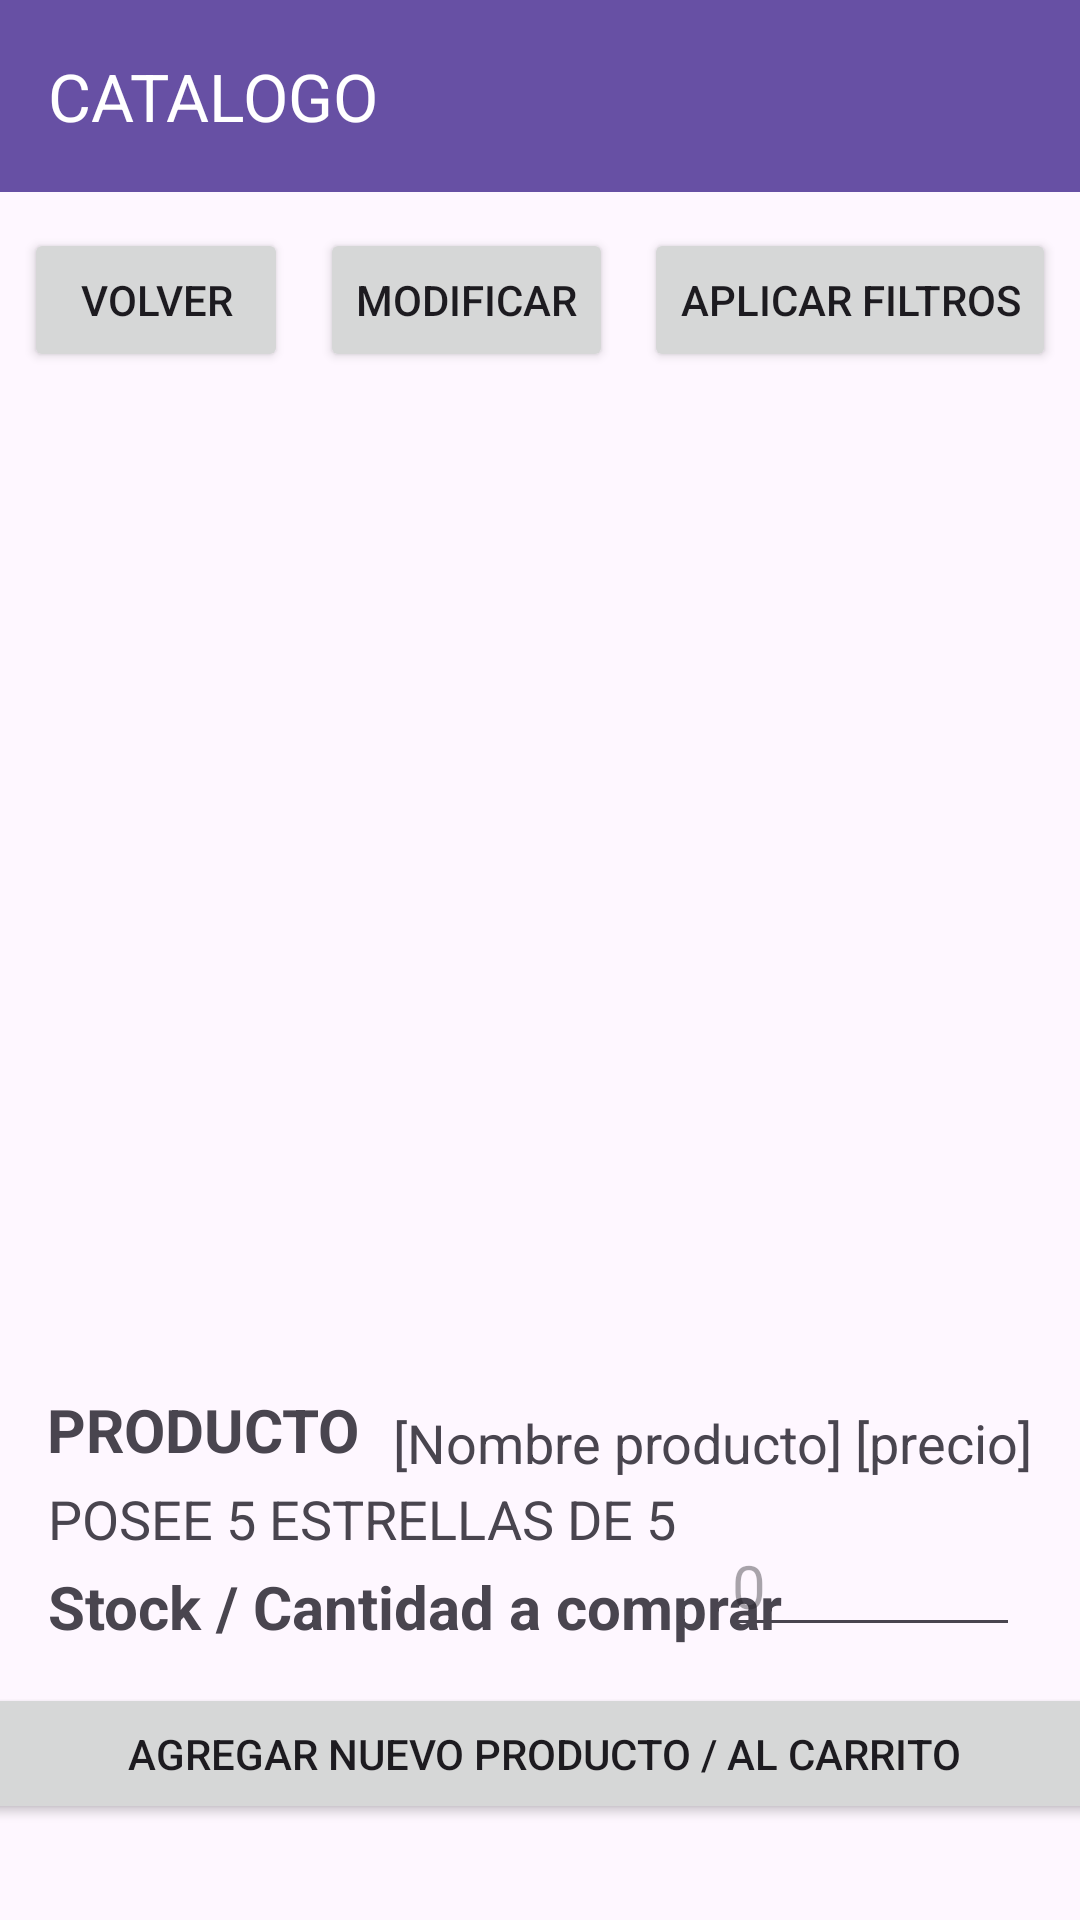

Here is an Android app screen rendered from its layout file. Give the layout XML and the strings, colors and styles it references.
<!-- AndroidManifest.xml: application theme Theme.TP7_SANAMENTE -->
<!-- res/layout/activity_mis_productos.xml -->
<?xml version="1.0" encoding="utf-8"?>
<androidx.constraintlayout.widget.ConstraintLayout xmlns:android="http://schemas.android.com/apk/res/android"
    xmlns:app="http://schemas.android.com/apk/res-auto"
    xmlns:tools="http://schemas.android.com/tools"
    android:layout_width="match_parent"
    android:layout_height="match_parent"
    tools:context=".Mis_Productos">

    <ListView
        android:id="@+id/grd_catalogo"
        android:layout_width="363dp"
        android:layout_height="453dp"
        android:layout_marginBottom="30dp"
        android:listSelector="@drawable/list_selector"
        app:layout_constraintBottom_toTopOf="@+id/textView10"
        app:layout_constraintEnd_toEndOf="parent"
        app:layout_constraintStart_toStartOf="parent" />

    <Button
        android:id="@+id/filtrosProductos"
        android:layout_width="wrap_content"
        android:layout_height="wrap_content"
        android:layout_marginTop="12dp"
        android:layout_marginEnd="8dp"
        android:onClick="CatalogoFiltros"
        android:text="@string/button_aplicarFiltros"
        android:textSize="14sp"
        app:layout_constraintEnd_toEndOf="parent"
        app:layout_constraintTop_toBottomOf="@+id/toolbar" />

    <androidx.appcompat.widget.Toolbar
        android:id="@+id/toolbar"
        android:layout_width="0dp"
        android:layout_height="wrap_content"
        android:background="?attr/colorPrimary"
        android:minHeight="?attr/actionBarSize"
        android:theme="?attr/actionBarTheme"
        app:layout_constraintEnd_toEndOf="parent"
        app:layout_constraintStart_toStartOf="parent"
        app:layout_constraintTop_toTopOf="parent"
        app:titleTextColor="#FFFFFF"
        app:title="CATALOGO" />

    <Button
        android:id="@+id/buttonVER_MODIFICAR"
        android:layout_width="wrap_content"
        android:layout_height="wrap_content"
        android:layout_marginStart="4dp"
        android:layout_marginTop="12dp"
        android:layout_marginEnd="4dp"
        android:onClick="CatalogoVerProducto"
        android:text="MODIFICAR"
        android:textSize="14sp"
        app:layout_constraintEnd_toStartOf="@+id/filtrosProductos"
        app:layout_constraintStart_toEndOf="@+id/button12"
        app:layout_constraintTop_toBottomOf="@+id/toolbar" />

    <Button
        android:id="@+id/btnAgregarProducto"
        android:layout_width="375dp"
        android:layout_height="47dp"
        android:layout_marginBottom="32dp"
        android:onClick="CatalogoAgregarNuevoProducto"
        android:text="@string/button_agregarNuevoProducto"
        app:layout_constraintBottom_toBottomOf="parent"
        app:layout_constraintEnd_toEndOf="parent"
        app:layout_constraintHorizontal_bias="0.444"
        app:layout_constraintStart_toStartOf="parent" />

    <Button
        android:id="@+id/button12"
        android:layout_width="wrap_content"
        android:layout_height="wrap_content"
        android:layout_marginStart="8dp"
        android:layout_marginTop="12dp"
        android:onClick="VolverMenu"
        android:text="@string/button_volver"
        android:textSize="14sp"
        app:layout_constraintStart_toStartOf="parent"
        app:layout_constraintTop_toBottomOf="@+id/toolbar" />

    <TextView
        android:id="@+id/textView10"
        android:layout_width="wrap_content"
        android:layout_height="wrap_content"
        android:layout_marginBottom="32dp"
        android:text="PRODUCTO"
        android:textSize="20sp"
        android:textStyle="bold"
        app:layout_constraintBottom_toTopOf="@+id/txtStockCantidad"
        app:layout_constraintEnd_toEndOf="parent"
        app:layout_constraintHorizontal_bias="0.061"
        app:layout_constraintStart_toStartOf="parent" />

    <TextView
        android:id="@+id/catalogoDetalle"
        android:layout_width="wrap_content"
        android:layout_height="wrap_content"
        android:layout_marginEnd="16dp"
        android:layout_marginBottom="12dp"
        android:text="@string/tv_MP_productoYprecio"
        android:textSize="18sp"
        app:layout_constraintBottom_toTopOf="@+id/catalogoCantidad"
        app:layout_constraintEnd_toEndOf="parent" />

    <TextView
        android:id="@+id/txtStockCantidad"
        android:layout_width="wrap_content"
        android:layout_height="wrap_content"
        android:layout_marginStart="16dp"
        android:layout_marginBottom="12dp"
        android:text="@string/tv_MP_stockCantidad"
        android:textSize="20sp"
        android:textStyle="bold"
        app:layout_constraintBottom_toTopOf="@+id/btnAgregarProducto"
        app:layout_constraintStart_toStartOf="parent" />

    <EditText
        android:id="@+id/catalogoCantidad"
        android:layout_width="100dp"
        android:layout_height="wrap_content"
        android:layout_marginEnd="20dp"
        android:layout_marginBottom="12dp"
        android:ems="10"
        android:hint="@string/hint_ejemplo_catalogoCantidad"
        android:inputType="number"
        android:textSize="20sp"
        app:layout_constraintBottom_toTopOf="@+id/btnAgregarProducto"
        app:layout_constraintEnd_toEndOf="parent" />

    <TextView
        android:id="@+id/txtPuntajeCatalogo"
        android:layout_width="wrap_content"
        android:layout_height="wrap_content"
        android:layout_marginStart="16dp"
        android:text="@string/tv_MP_poseeEstrellas"
        android:textSize="18sp"
        app:layout_constraintBottom_toTopOf="@+id/txtStockCantidad"
        app:layout_constraintStart_toStartOf="parent"
        app:layout_constraintTop_toBottomOf="@+id/textView10" />

</androidx.constraintlayout.widget.ConstraintLayout>
<!-- resources referenced by this layout -->
<resources>
  <!-- drawable list_selector (drawable) -->
  <selector xmlns:android="http://schemas.android.com/apk/res/android">
      <item android:drawable="@android:color/darker_gray" android:state_pressed="true" />
      <item android:drawable="@android:color/darker_gray" android:state_focused="true" />
      <item android:drawable="@android:color/darker_gray" android:state_activated="true" />
      <item android:drawable="@android:color/darker_gray" android:state_selected="true" />
      <item android:drawable="@color/ic_launcher_background" />
  </selector>
  <string name="button_agregarNuevoProducto">AGREGAR NUEVO PRODUCTO / AL CARRITO</string>
  <string name="button_aplicarFiltros">"APLICAR FILTROS"</string>
  <string name="button_volver">"VOLVER"</string>
  <string name="hint_ejemplo_catalogoCantidad">0</string>
  <string name="tv_MP_poseeEstrellas">POSEE 5 ESTRELLAS DE 5</string>
  <string name="tv_MP_productoYprecio">[Nombre producto] [precio]</string>
  <string name="tv_MP_stockCantidad">Stock / Cantidad a comprar</string>
  <style name="Theme.TP7_SANAMENTE" parent="Base.Theme.TP7_SANAMENTE" />
  <style name="Base.Theme.TP7_SANAMENTE" parent="Theme.Material3.DayNight.NoActionBar">
          
          
      </style>
</resources>
